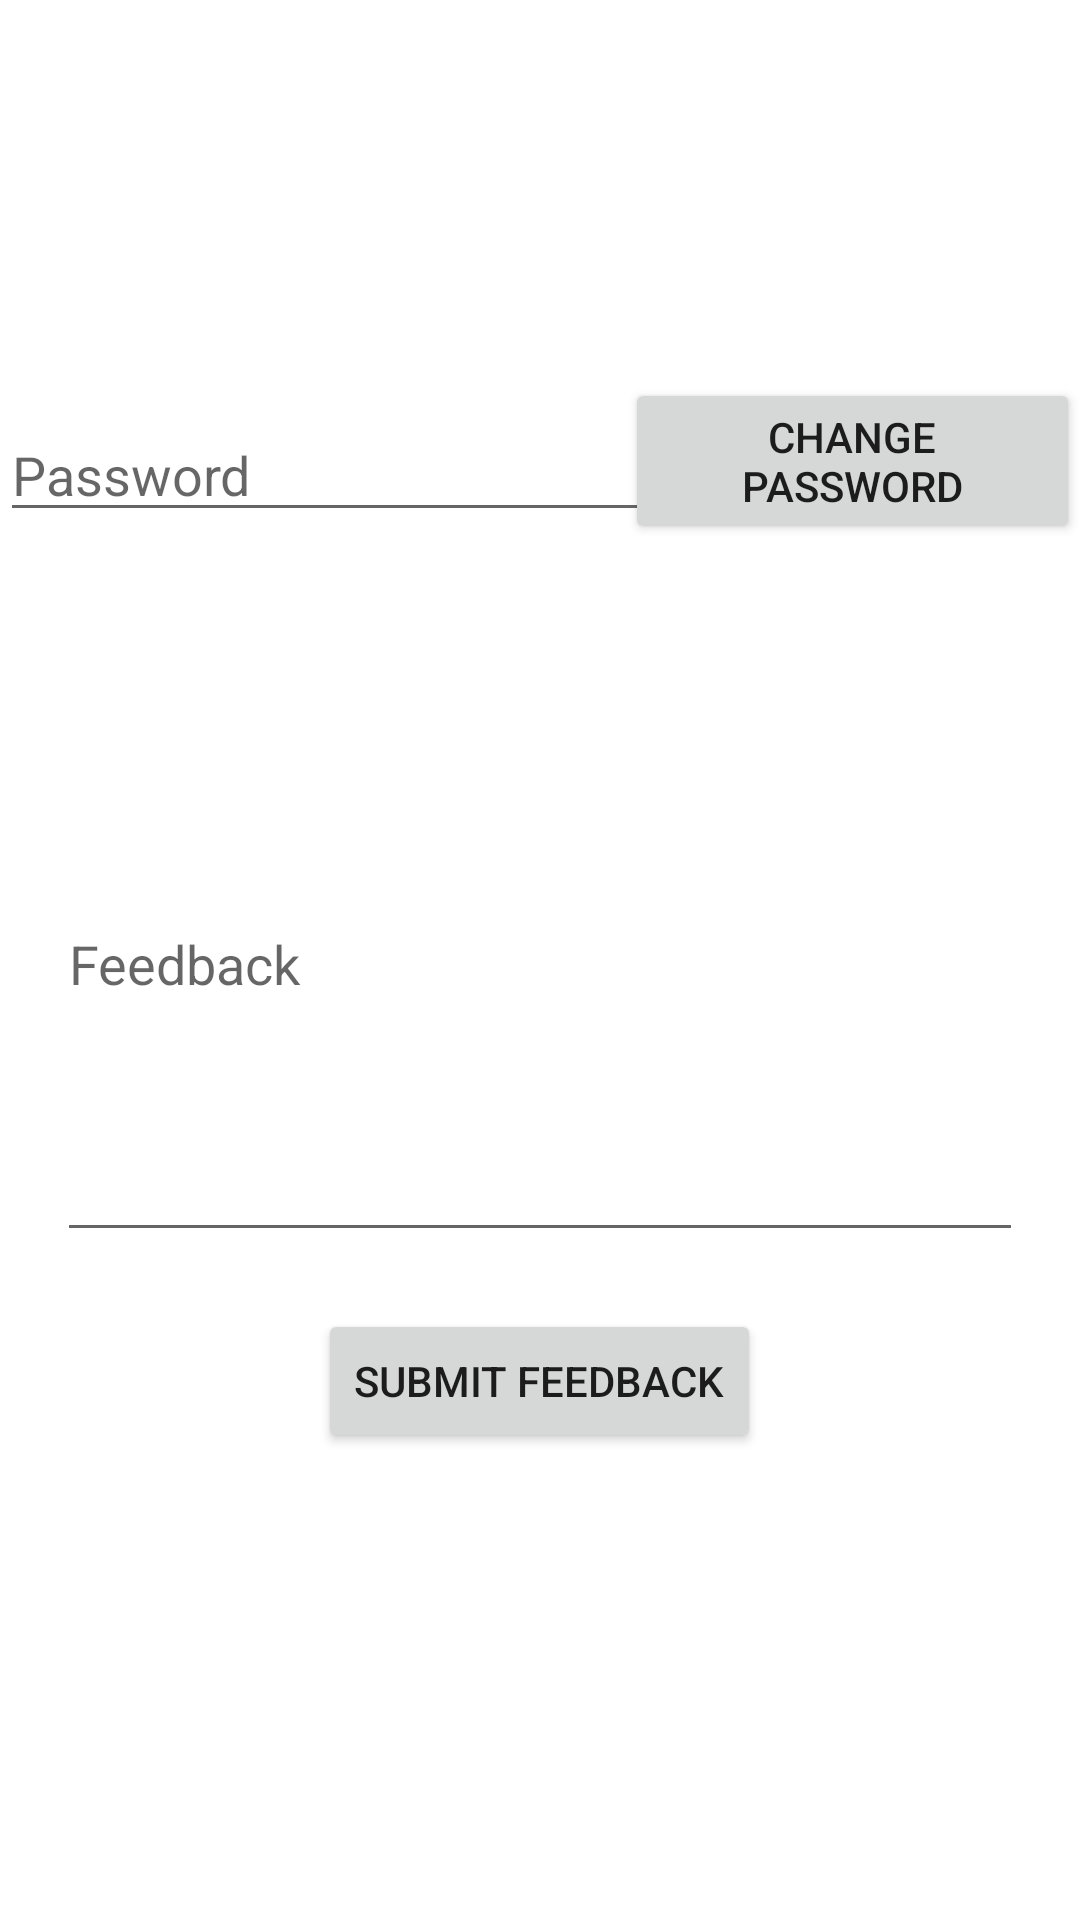

Layout XML and referenced resources for this Android screen:
<!-- AndroidManifest.xml: application theme Theme.ActivityTest -->
<!-- res/layout/settings_layout.xml -->
<?xml version="1.0" encoding="utf-8"?>
<RelativeLayout xmlns:android="http://schemas.android.com/apk/res/android"
    android:layout_width="match_parent"
    android:layout_height="match_parent">

  <EditText
      android:id="@+id/feedbacks"
      android:layout_width="322dp"
      android:layout_height="195dp"
      android:layout_centerInParent="true"
      android:hint="Feedback" />

  <EditText
      android:id="@+id/passwords"
      android:layout_width="250dp"
      android:layout_height="wrap_content"
      android:layout_above="@id/feedbacks"
      android:layout_marginBottom="45dp"
      android:hint="Password" />

  <Button
      android:id="@+id/change_password"
      android:layout_width="wrap_content"
      android:layout_height="wrap_content"
      android:layout_above="@id/feedbacks"
      android:layout_marginLeft="-42dp"
      android:layout_marginBottom="41dp"
      android:layout_toRightOf="@id/passwords"
      android:text="Change password" />

  <Button
      android:id="@+id/feedback"
      android:layout_width="wrap_content"
      android:layout_height="wrap_content"
      android:layout_below="@id/feedbacks"
      android:layout_marginTop="19dp"
      android:text="Submit feedback"
      android:maxLines="7"
      android:layout_centerInParent="true"/>

</RelativeLayout>
<!-- resources referenced by this layout -->
<resources>
  <style name="Theme.ActivityTest" parent="Theme.MaterialComponents.DayNight.DarkActionBar">
          
          <item name="colorPrimary">@color/purple_500</item>
          <item name="colorPrimaryVariant">@color/purple_700</item>
          <item name="colorOnPrimary">@color/white</item>
          
          <item name="colorSecondary">@color/teal_200</item>
          <item name="colorSecondaryVariant">@color/teal_700</item>
          <item name="colorOnSecondary">@color/black</item>
          
          <item name="android:statusBarColor" tools:targetApi="l">?attr/colorPrimaryVariant</item>
          
      </style>
  <color name="purple_500">#FF6200EE</color>
  <color name="purple_700">#FF3700B3</color>
  <color name="white">#FFFFFFFF</color>
  <color name="teal_200">#FF03DAC5</color>
  <color name="teal_700">#FF018786</color>
  <color name="black">#FF000000</color>
</resources>
